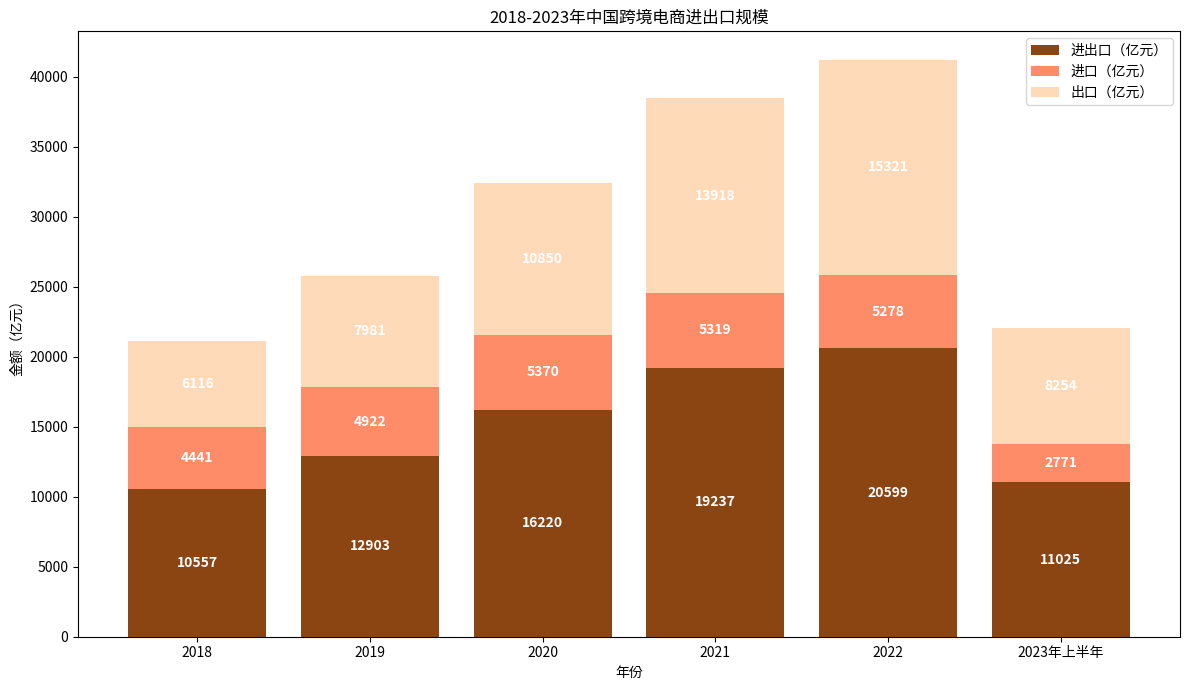

The script that saved this image:
import matplotlib.pyplot as plt
import numpy as np

# 数据
years = ["2018", "2019", "2020", "2021", "2022", "2023年上半年"]
export = [6116, 7981, 10850, 13918, 15321, 8254]  # 出口（亿元）
import_ = [4441, 4922, 5370, 5319, 5278, 2771]    # 进口（亿元）
total = [10557, 12903, 16220, 19237, 20599, 11025] # 进出口（亿元）

x = np.arange(len(years))

fig, ax = plt.subplots(figsize=(12, 7))

# 绘制堆叠柱状图（从下到上：进出口、进口、出口 ，与原图顺序对应）
ax.bar(x, total, color='#8B4513', label='进出口（亿元）')
ax.bar(x, import_, bottom=total, color='#FF8C69', label='进口（亿元）')
ax.bar(x, export, bottom=np.array(total) + np.array(import_), color='#FFDAB9', label='出口（亿元）')

ax.set_ylabel('金额（亿元）')
ax.set_xlabel('年份')
ax.set_xticks(x)
ax.set_xticklabels(years)
ax.legend()
ax.set_title('2018-2023年中国跨境电商进出口规模')

# 添加数值标注（分别标注进出口、进口、出口的数值 ）
for i in range(len(years)):
    # 标注进出口数值
    ax.text(i, total[i] / 2, f'{total[i]}', ha='center', va='center', color='white', fontweight='bold')
    # 标注进口数值
    ax.text(i, total[i] + import_[i] / 2, f'{import_[i]}', ha='center', va='center', color='white', fontweight='bold')
    # 标注出口数值
    bottom_sum = total[i] + import_[i]
    ax.text(i, bottom_sum + export[i] / 2, f'{export[i]}', ha='center', va='center', color='white', fontweight='bold')

plt.tight_layout()
plt.show()
